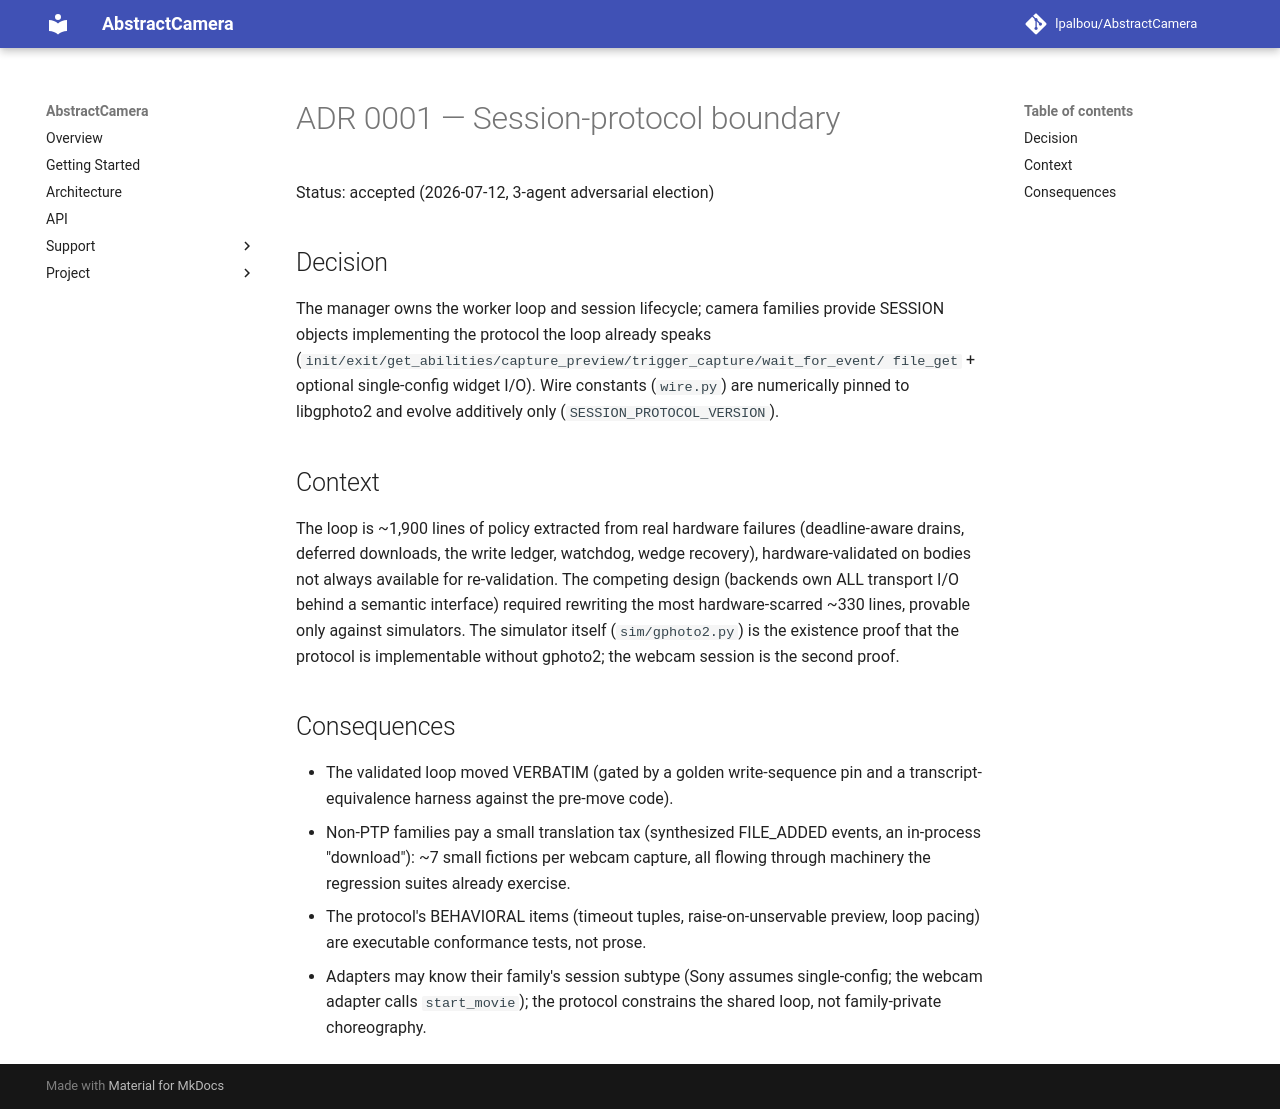

repository: lpalbou/AbstractCamera · page: adr/0001_session_protocol_boundary/index.html · generator: mkdocs

# ADR 0001 — Session-protocol boundary

Status: accepted (2026-07-12, 3-agent adversarial election)

## Decision

The manager owns the worker loop and session lifecycle; camera families
provide SESSION objects implementing the protocol the loop already speaks
(`init/exit/get_abilities/capture_preview/trigger_capture/wait_for_event/
file_get` + optional single-config widget I/O). Wire constants (`wire.py`)
are numerically pinned to libgphoto2 and evolve additively only
(`SESSION_PROTOCOL_VERSION`).

## Context

The loop is ~1,900 lines of policy extracted from real hardware failures
(deadline-aware drains, deferred downloads, the write ledger, watchdog,
wedge recovery), hardware-validated on bodies not always available for
re-validation. The competing design (backends own ALL transport I/O behind
a semantic interface) required rewriting the most hardware-scarred ~330
lines, provable only against simulators. The simulator itself
(`sim/gphoto2.py`) is the existence proof that the protocol is implementable
without gphoto2; the webcam session is the second proof.

## Consequences

- The validated loop moved VERBATIM (gated by a golden write-sequence pin
  and a transcript-equivalence harness against the pre-move code).
- Non-PTP families pay a small translation tax (synthesized FILE_ADDED
  events, an in-process "download"): ~7 small fictions per webcam capture,
  all flowing through machinery the regression suites already exercise.
- The protocol's BEHAVIORAL items (timeout tuples, raise-on-unservable
  preview, loop pacing) are executable conformance tests, not prose.
- Adapters may know their family's session subtype (Sony assumes
  single-config; the webcam adapter calls `start_movie`); the protocol
  constrains the shared loop, not family-private choreography.
